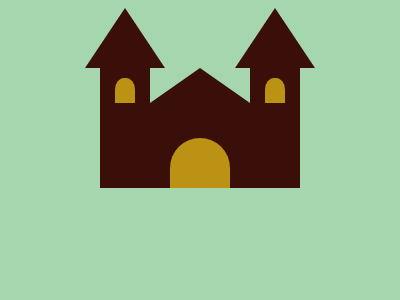

Give the HTML and CSS whose rendering is this image.

<!-- file: index.html -->
<!DOCTYPE html>
<html lang="en">
    <head>
        <meta charset="UTF-8" />
        <meta name="viewport" content="width=device-width, initial-scale=1.0" />
        <title>CSS Battle Castle</title>

        <link rel="stylesheet" href="style.css" />
    </head>
    <body>
        <div class="flex flex-column justify-content-center align-items-center">
            <div class="flex justify-content-between container">
                <div class="t-head"></div>
                <div class="t-head"></div>
            </div>
            <div class="flex align-items-end">
                <div class="bg-dark tower p-relative">
                    <div class="p-absolute tower-window bg-yellow"></div>
                </div>
                <div class="flex flex-column">
                    <div class="gate-head"></div>
                    <div
                        class="bg-dark gate-building flex justify-content-center align-items-end"
                    >
                        <div class="bg-yellow gate"></div>
                    </div>
                </div>
                <div class="bg-dark tower p-relative">
                    <div class="p-absolute tower-window bg-yellow"></div>
                </div>
            </div>
        </div>
    </body>
</html>


/* file: style.css */
body {
    display: flex;
    justify-content: center;
    align-items: center;
    background-color: #a6d6ae;
}
.container {
    width: 230px;
}
.flex {
    display: flex;
}
.flex-column {
    flex-direction: column;
}
.justify-content-center {
    justify-content: center;
}
.justify-content-between {
    justify-content: space-between;
}
.align-items-end {
    align-items: end;
}
.align-items-center {
    align-items: center;
}
.bg-dark {
    background: #3a0f09;
}
.bg-yellow {
    background: #bb9213;
}
.pl-2 {
    padding-left: 14px;
}
.pr-2 {
    padding-right: 14px;
}
.p-relative {
    position: relative;
}
.p-absolute {
    position: absolute;
}
.tower {
    width: 50px;
    height: 120px;
}
.tower-window {
    width: 20px;
    height: 25px;
    top: 10px;
    left: 15px;
    border-top-left-radius: 46%;
    border-top-right-radius: 46%;
}
.gate-building {
    width: 100px;
    height: 85px;
}
.gate {
    height: 59%;
    width: 60px;
    border-top-left-radius: 30px;
    border-top-right-radius: 30px;
}
.gate-head {
    width: 0;
    height: 0;
    border-left: 50px solid transparent;
    border-right: 50px solid transparent;
    border-bottom: 35px solid #3a0f09;
}
.t-head {
    width: 0; /*80px 60px*/
    height: 0;
    border-left: 40px solid transparent;
    border-right: 40px solid transparent;
    border-bottom: 60px solid #3a0f09;
}
